Image classification data set "Apple Blossom Images" (19ngxuan/appleBlossomDataset on GitHub). Class labels (10): BBCH stage 53, BBCH stage 54, BBCH stage 56, BBCH stage 57, BBCH stage 59, BBCH stage 61, BBCH stage 65, BBCH stage 67, BBCH stage 69, BBCH stage 71.

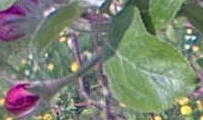
Label: BBCH stage 59

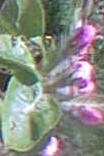
Label: BBCH stage 61

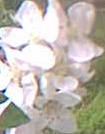
Label: BBCH stage 65

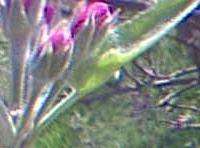
Label: BBCH stage 57

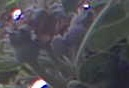
Label: BBCH stage 71

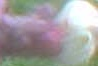
Label: BBCH stage 53
